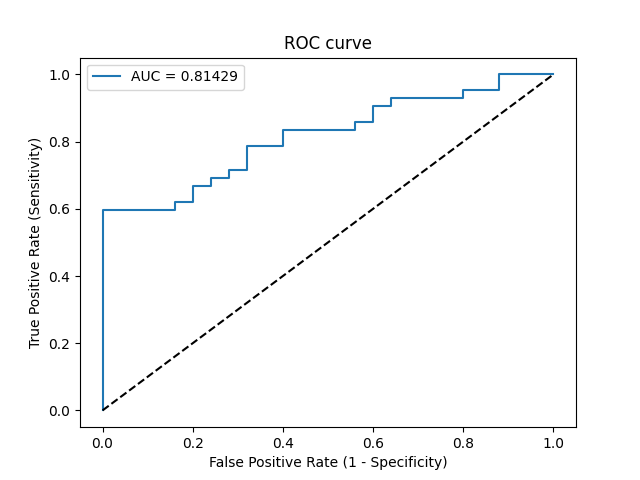

The table this chart was drawn from, first rows:
Threshold, Sensitivity, Specificity, NPV, PPV
inf, 0.0, 1.0, 0.3731, 0
0.999, 0.02381, 1.0, 0.3788, 1.0
0.7886, 0.5952, 1.0, 0.5952, 1.0
0.7293, 0.5952, 0.84, 0.5526, 0.8621
0.7254, 0.619, 0.84, 0.5676, 0.8667
0.7077, 0.619, 0.8, 0.5556, 0.8387
0.6839, 0.6667, 0.8, 0.5882, 0.8485
0.6708, 0.6667, 0.76, 0.5758, 0.8235
0.653, 0.6905, 0.76, 0.5938, 0.8286
0.648, 0.6905, 0.72, 0.5806, 0.8056
0.6456, 0.7143, 0.72, 0.6, 0.8108
0.644, 0.7143, 0.68, 0.5862, 0.7895
0.6242, 0.7857, 0.68, 0.6538, 0.8049
0.5996, 0.7857, 0.6, 0.625, 0.7674
0.5884, 0.8333, 0.6, 0.6818, 0.7778
0.5566, 0.8333, 0.44, 0.6111, 0.7143
0.556, 0.8571, 0.44, 0.6471, 0.72
0.5533, 0.8571, 0.4, 0.625, 0.7059
0.5277, 0.9048, 0.4, 0.7143, 0.717
0.5144, 0.9048, 0.36, 0.6923, 0.7037
0.5038, 0.9286, 0.36, 0.75, 0.7091
0.4777, 0.9286, 0.2, 0.625, 0.661
0.4594, 0.9524, 0.2, 0.7143, 0.6667
0.4392, 0.9524, 0.12, 0.6, 0.6452
0.4065, 1.0, 0.12, 1.0, 0.6562
0.2786, 1.0, 0.0, 0, 0.6269
